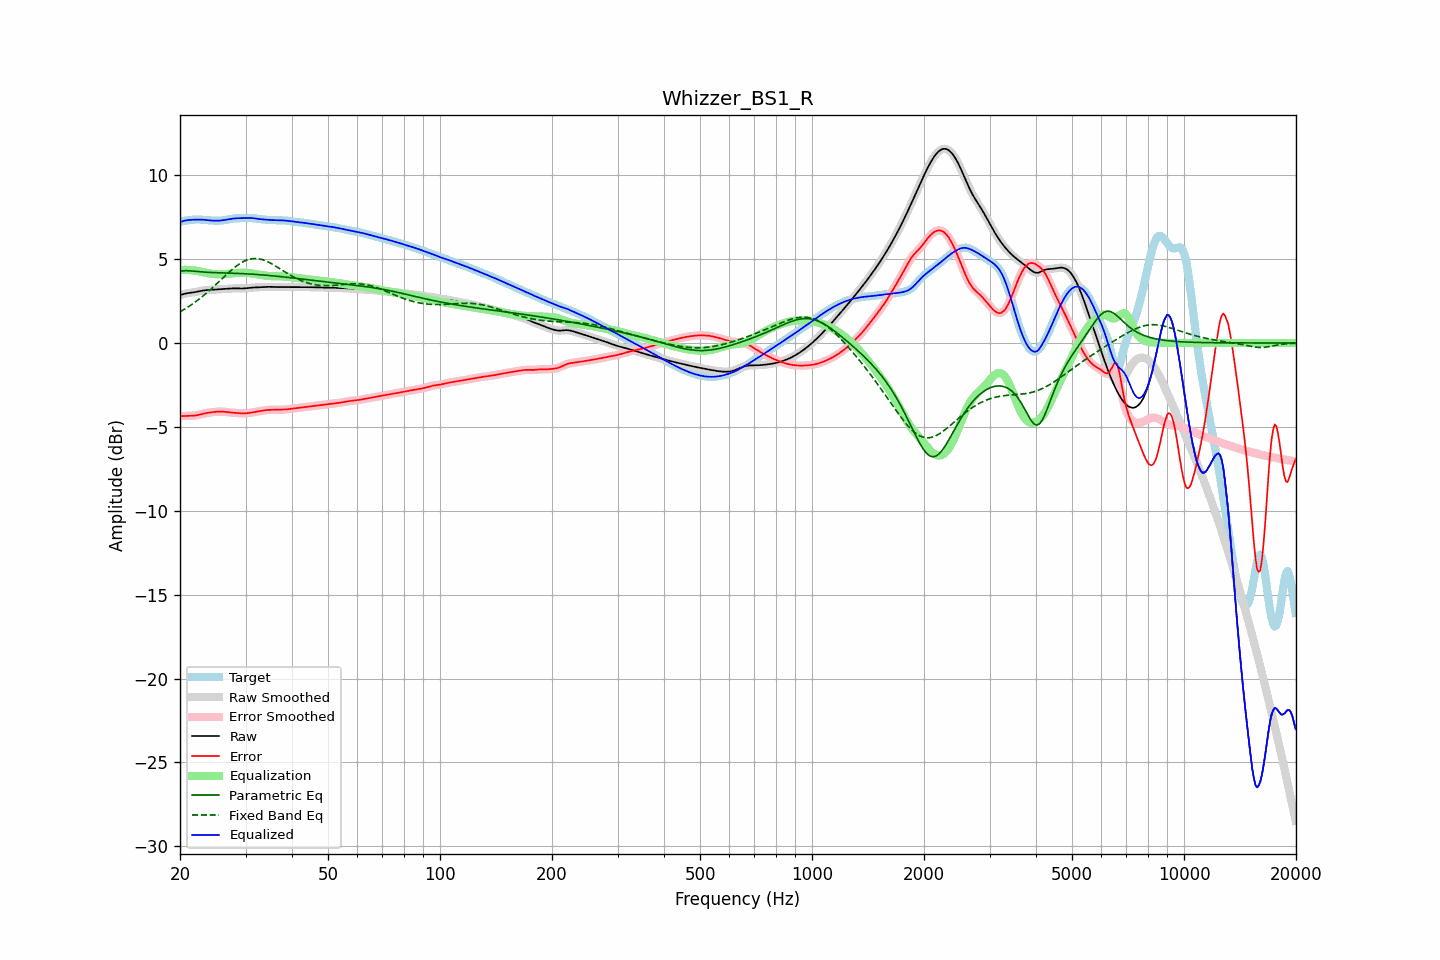

Values plotted in this chart, from the file beside it:
frequency, raw, error, smoothed, error_smoothed, equalization, parametric_eq, fixed_band_eq, equalized_raw, equalized_smoothed, target
20.00, 2.85, -4.36, 2.85, -4.36, 4.35, 4.27, 1.86, 7.21, 7.20, 7.21
20.20, 2.88, -4.36, 2.88, -4.36, 4.36, 4.28, 1.91, 7.24, 7.24, 7.24
20.40, 2.91, -4.36, 2.91, -4.36, 4.36, 4.30, 1.97, 7.27, 7.27, 7.27
20.61, 2.94, -4.35, 2.93, -4.35, 4.36, 4.31, 2.02, 7.29, 7.29, 7.29
20.81, 2.96, -4.35, 2.96, -4.35, 4.36, 4.31, 2.08, 7.31, 7.31, 7.30
21.02, 2.97, -4.34, 2.97, -4.35, 4.35, 4.31, 2.14, 7.32, 7.32, 7.32
21.23, 2.99, -4.34, 2.99, -4.34, 4.35, 4.30, 2.21, 7.33, 7.33, 7.33
21.44, 3.00, -4.34, 3.00, -4.34, 4.34, 4.29, 2.27, 7.34, 7.34, 7.34
21.66, 3.01, -4.34, 3.01, -4.34, 4.33, 4.29, 2.34, 7.34, 7.34, 7.35
21.87, 3.03, -4.33, 3.03, -4.33, 4.32, 4.28, 2.41, 7.35, 7.35, 7.36
22.09, 3.04, -4.31, 3.04, -4.31, 4.31, 4.27, 2.48, 7.35, 7.35, 7.36
22.31, 3.06, -4.30, 3.06, -4.30, 4.29, 4.26, 2.55, 7.36, 7.36, 7.36
22.54, 3.08, -4.27, 3.08, -4.27, 4.27, 4.25, 2.62, 7.36, 7.36, 7.36
22.76, 3.10, -4.25, 3.10, -4.25, 4.25, 4.24, 2.70, 7.35, 7.35, 7.35
22.99, 3.12, -4.22, 3.12, -4.23, 4.23, 4.23, 2.77, 7.35, 7.35, 7.35
23.22, 3.14, -4.20, 3.14, -4.20, 4.21, 4.22, 2.85, 7.34, 7.34, 7.34
23.45, 3.15, -4.18, 3.15, -4.18, 4.19, 4.22, 2.93, 7.33, 7.33, 7.33
23.69, 3.15, -4.17, 3.15, -4.17, 4.17, 4.21, 3.02, 7.32, 7.32, 7.32
23.92, 3.16, -4.15, 3.16, -4.15, 4.15, 4.21, 3.10, 7.31, 7.31, 7.31
24.16, 3.17, -4.14, 3.17, -4.14, 4.14, 4.20, 3.19, 7.30, 7.30, 7.30
24.40, 3.17, -4.13, 3.17, -4.13, 4.12, 4.20, 3.27, 7.30, 7.30, 7.30
24.65, 3.18, -4.12, 3.18, -4.11, 4.11, 4.19, 3.36, 7.29, 7.29, 7.29
24.89, 3.18, -4.10, 3.18, -4.10, 4.10, 4.19, 3.45, 7.29, 7.29, 7.29
25.14, 3.19, -4.10, 3.19, -4.10, 4.10, 4.19, 3.54, 7.29, 7.29, 7.29
25.39, 3.20, -4.09, 3.20, -4.09, 4.09, 4.19, 3.63, 7.29, 7.29, 7.29
25.65, 3.21, -4.09, 3.21, -4.09, 4.09, 4.18, 3.72, 7.30, 7.30, 7.29
25.91, 3.21, -4.09, 3.21, -4.09, 4.09, 4.18, 3.82, 7.31, 7.31, 7.30
26.16, 3.22, -4.10, 3.22, -4.10, 4.10, 4.18, 3.91, 7.32, 7.32, 7.32
26.43, 3.23, -4.11, 3.23, -4.11, 4.11, 4.17, 4.00, 7.33, 7.33, 7.33
26.69, 3.23, -4.12, 3.23, -4.12, 4.12, 4.17, 4.09, 7.35, 7.35, 7.35
26.96, 3.24, -4.13, 3.24, -4.13, 4.13, 4.17, 4.18, 7.37, 7.37, 7.37
27.23, 3.25, -4.14, 3.25, -4.14, 4.14, 4.16, 4.26, 7.39, 7.38, 7.39
27.50, 3.25, -4.15, 3.25, -4.15, 4.15, 4.16, 4.35, 7.40, 7.40, 7.40
27.77, 3.26, -4.16, 3.26, -4.16, 4.16, 4.16, 4.43, 7.41, 7.41, 7.41
28.05, 3.26, -4.17, 3.26, -4.17, 4.17, 4.15, 4.51, 7.42, 7.42, 7.42
28.33, 3.26, -4.17, 3.26, -4.17, 4.18, 4.15, 4.58, 7.43, 7.43, 7.43
28.62, 3.25, -4.18, 3.25, -4.18, 4.18, 4.15, 4.65, 7.44, 7.44, 7.43
28.90, 3.25, -4.19, 3.25, -4.19, 4.19, 4.14, 4.71, 7.44, 7.44, 7.44
29.19, 3.25, -4.19, 3.25, -4.19, 4.19, 4.14, 4.78, 7.44, 7.44, 7.44
29.48, 3.25, -4.20, 3.25, -4.20, 4.19, 4.13, 4.83, 7.44, 7.44, 7.45
29.78, 3.25, -4.20, 3.25, -4.20, 4.19, 4.13, 4.88, 7.45, 7.45, 7.45
30.08, 3.26, -4.19, 3.26, -4.19, 4.19, 4.12, 4.92, 7.45, 7.45, 7.45
30.38, 3.27, -4.18, 3.27, -4.18, 4.18, 4.12, 4.96, 7.45, 7.45, 7.45
30.68, 3.28, -4.17, 3.28, -4.17, 4.17, 4.11, 4.99, 7.45, 7.45, 7.45
30.99, 3.29, -4.15, 3.29, -4.15, 4.16, 4.11, 5.01, 7.45, 7.45, 7.45
31.30, 3.30, -4.14, 3.30, -4.14, 4.14, 4.10, 5.03, 7.44, 7.44, 7.44
31.61, 3.31, -4.12, 3.31, -4.12, 4.13, 4.09, 5.04, 7.43, 7.43, 7.43
31.93, 3.31, -4.11, 3.31, -4.11, 4.11, 4.09, 5.03, 7.42, 7.42, 7.42
32.24, 3.31, -4.09, 3.31, -4.09, 4.09, 4.08, 5.03, 7.40, 7.40, 7.41
32.57, 3.32, -4.08, 3.32, -4.08, 4.07, 4.07, 5.02, 7.39, 7.39, 7.39
32.89, 3.32, -4.06, 3.32, -4.06, 4.06, 4.07, 5.00, 7.38, 7.38, 7.38
33.22, 3.33, -4.04, 3.33, -4.04, 4.04, 4.06, 4.97, 7.37, 7.37, 7.37
33.55, 3.34, -4.02, 3.34, -4.02, 4.02, 4.05, 4.94, 7.36, 7.36, 7.36
33.89, 3.35, -4.01, 3.35, -4.01, 4.01, 4.04, 4.91, 7.36, 7.36, 7.35
34.23, 3.35, -4.00, 3.35, -4.00, 4.00, 4.03, 4.87, 7.35, 7.35, 7.34
34.57, 3.35, -3.99, 3.35, -3.99, 3.99, 4.03, 4.82, 7.34, 7.34, 7.34
34.92, 3.34, -3.99, 3.34, -3.99, 3.99, 4.02, 4.77, 7.33, 7.33, 7.33
35.27, 3.34, -3.99, 3.34, -3.99, 3.99, 4.01, 4.72, 7.33, 7.33, 7.33
35.62, 3.34, -3.99, 3.34, -3.99, 3.98, 4.00, 4.67, 7.32, 7.32, 7.32
35.97, 3.34, -3.99, 3.34, -3.99, 3.98, 3.99, 4.61, 7.32, 7.32, 7.32
... 635 more rows
